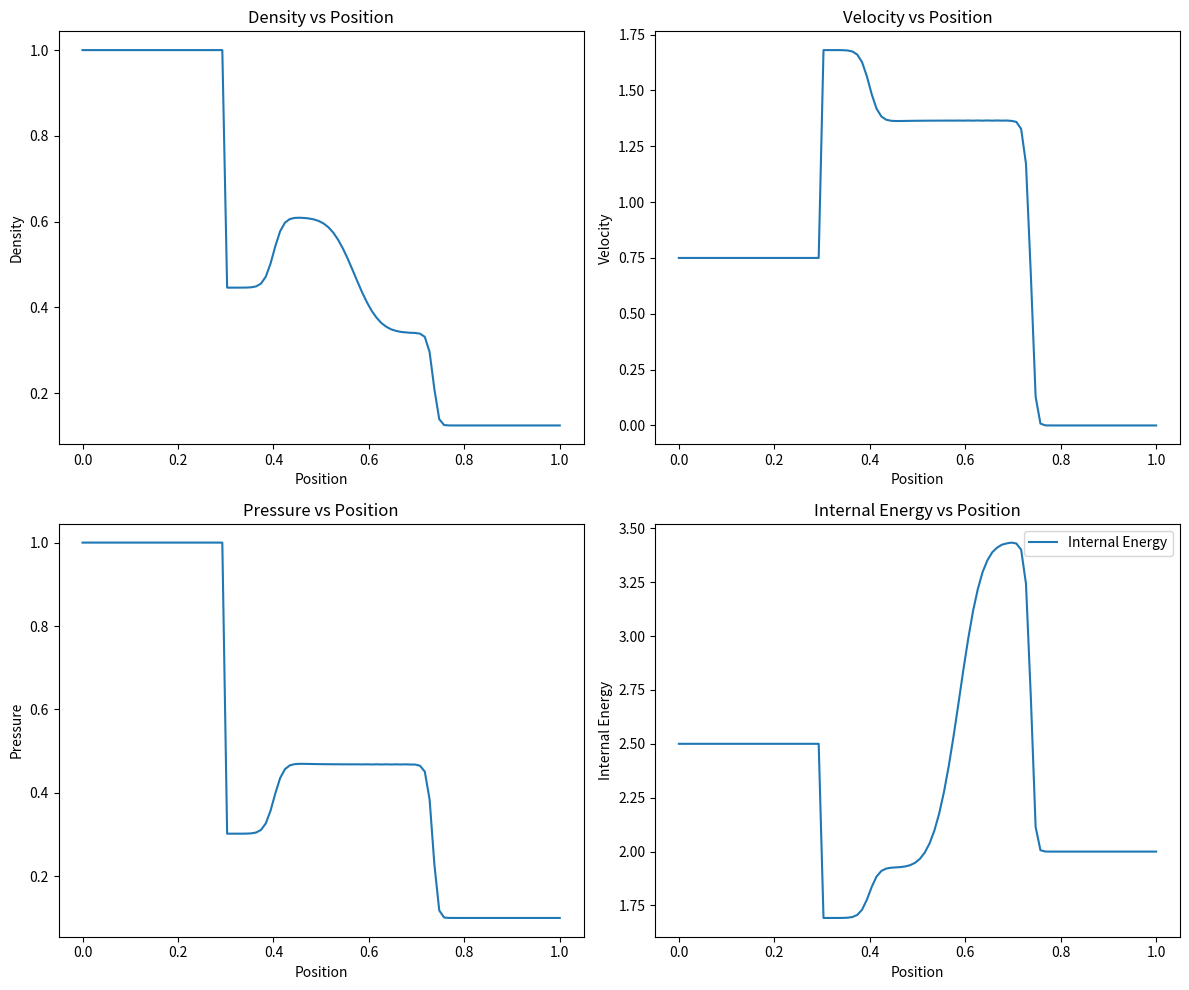

This chart was generated by the following Python code:
import numpy as np
import matplotlib.pyplot as plt

# Constants and initial conditions with increased resolution
gamma = 1.4  # Ratio of specific heats (Gamma)
M_high_res = 100  # Increased number of cells for higher resolution
x0 = 0.3  # Initial position of discontinuity
x_high_res = np.linspace(0, 1, M_high_res)  # High resolution spatial domain [0,1]
dx_high_res = x_high_res[1] - x_high_res[0]  # Smaller cell size

# Initial left (WL) and right (WR) states
WL = np.array([1.0, 0.75, 1.0])  # Left state (rho, u, p)
WR = np.array([0.125, 0.0, 0.1])  # Right state (rho, u, p)

# Convert pressure to total energy for the conservative form
UL = np.array([WL[0], WL[0] * WL[1], WL[2] / (gamma - 1) + 0.5 * WL[0] * WL[1] ** 2])
UR = np.array([WR[0], WR[0] * WR[1], WR[2] / (gamma - 1) + 0.5 * WR[0] * WR[1] ** 2])


# Initialize the conservative variables U with high resolution
U_high_res = np.zeros((3, M_high_res))
U_high_res[:, : int(M_high_res * x0)] = UL.reshape(3, 1)
U_high_res[:, int(M_high_res * x0) :] = UR.reshape(3, 1)


# Function to compute the Steger-Warming flux
def steger_warming_flux(U, gamma):
    rho = U[0, :]
    mom = U[1, :]
    ene = U[2, :]

    # Primitive variables
    v = mom / rho
    p = (gamma - 1) * (ene - 0.5 * mom**2 / rho)
    a = np.sqrt(gamma * p / rho)

    # Eigenvalues
    lambda_1 = np.abs(v)
    lambda_2 = np.abs(v + a)
    lambda_3 = np.abs(v - a)

    # Calculate fluxes for each component
    F1 = mom
    F2 = mom * v + p
    F3 = v * (ene + p)

    # Flux splitting
    F_plus = np.vstack(
        (
            0.5 * (F1 + lambda_1 * rho),
            0.5 * (F2 + lambda_2 * mom),
            0.5 * (F3 + lambda_3 * ene),
        )
    )
    F_minus = np.vstack(
        (
            0.5 * (F1 - lambda_1 * rho),
            0.5 * (F2 - lambda_2 * mom),
            0.5 * (F3 - lambda_3 * ene),
        )
    )

    return F_plus, F_minus


# Courant number and time setup
CFL = 0.9
t_final = 0.2
t = 0.0

# Time-stepping loop
while t < t_final:
    # Compute the fluxes
    F_plus, F_minus = steger_warming_flux(U_high_res, gamma)

    # Compute the time step based on the CFL condition
    dt_high_res = (
        CFL
        * dx_high_res
        / np.max(
            np.abs(U_high_res[1, :] / U_high_res[0, :])
            + np.sqrt(gamma * (gamma - 1) * U_high_res[2, :] / U_high_res[0, :])
        )
    )
    if t < 5 * dt_high_res:
        dt_high_res *= 0.2  # Reduce the time step for the first 5 steps

    # Update the conservative variables using the fluxes
    U_high_res[:, 1:-1] -= (
        dt_high_res
        / dx_high_res
        * (F_plus[:, 1:-1] - F_plus[:, :-2] + F_minus[:, 1:-1] - F_minus[:, :-2])
    )

    # Transmissive boundary conditions
    U_high_res[:, 0] = U_high_res[:, 1]
    U_high_res[:, -1] = U_high_res[:, -2]

    # Update time
    t += dt_high_res

# Extract the physical variables from the conservative form with high resolution
rho_high_res = U_high_res[0, :]
v_high_res = U_high_res[1, :] / rho_high_res
p_high_res = (gamma - 1) * (U_high_res[2, :] - 0.5 * rho_high_res * v_high_res**2)
e_high_res = p_high_res / ((gamma - 1) * rho_high_res)  # Internal energy

# Plotting the numerical results with high resolution
plt.figure(figsize=(12, 10))

plt.subplot(2, 2, 1)
plt.plot(x_high_res, rho_high_res, "-", label="Density")
plt.title("Density vs Position")
plt.xlabel("Position")
plt.ylabel("Density")

plt.subplot(2, 2, 2)
plt.plot(x_high_res, v_high_res, "-", label="Velocity")
plt.title("Velocity vs Position")
plt.xlabel("Position")
plt.ylabel("Velocity")

plt.subplot(2, 2, 3)
plt.plot(x_high_res, p_high_res, "-", label="Pressure")
plt.title("Pressure vs Position")
plt.xlabel("Position")
plt.ylabel("Pressure")

plt.subplot(2, 2, 4)
plt.plot(x_high_res, e_high_res, "-", label="Internal Energy")
plt.title("Internal Energy vs Position")
plt.xlabel("Position")
plt.ylabel("Internal Energy")

plt.tight_layout()
plt.legend()
plt.show()
